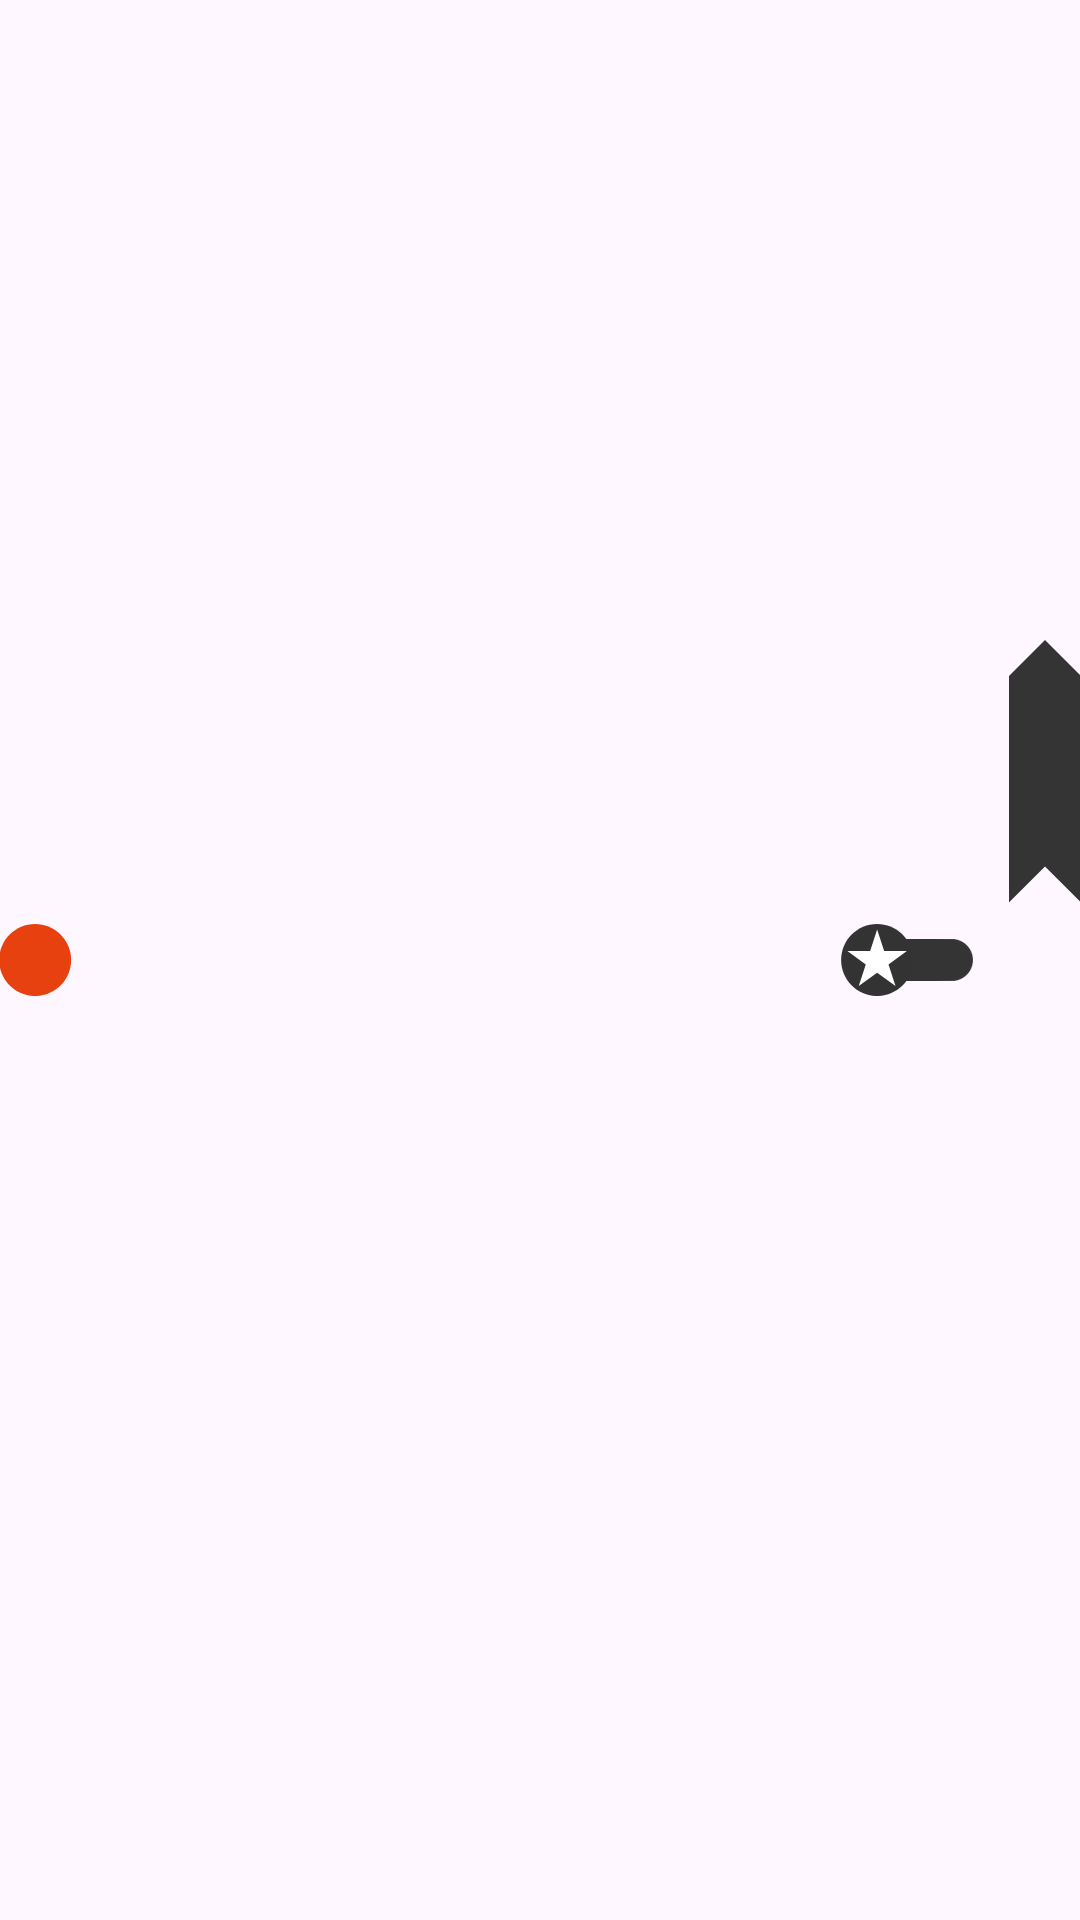

The Android layout XML behind this screen, and the referenced resources:
<!-- AndroidManifest.xml: application theme Theme.KaizenSports -->
<!-- res/layout/viewholder_sports_title.xml -->
<?xml version="1.0" encoding="utf-8"?>
<LinearLayout xmlns:android="http://schemas.android.com/apk/res/android"
    xmlns:app="http://schemas.android.com/apk/res-auto"
    xmlns:tools="http://schemas.android.com/tools"
    android:layout_width="match_parent"
    android:layout_height="32dp"
    android:gravity="center_vertical"
    android:orientation="horizontal"
    android:paddingHorizontal="@dimen/horizontal_margin_default">

    <ImageView
        android:id="@+id/sportsIcon"
        android:layout_width="24dp"
        android:layout_height="24dp"
        android:layout_marginEnd="8dp"
        android:importantForAccessibility="no"
        android:src="@drawable/ic_favorite_sport_selected"
        app:tint="@color/red" />

    <TextView
        android:id="@+id/sportsName"
        android:layout_width="0dp"
        android:layout_height="wrap_content"
        android:layout_marginStart="8dp"
        android:layout_weight="1"
        android:textSize="20sp"
        android:textStyle="bold"
        tools:text="Soccer" />

    <androidx.appcompat.widget.SwitchCompat
        android:id="@+id/favoriteSwitch"
        android:layout_width="wrap_content"
        android:layout_height="wrap_content"
        android:layout_marginHorizontal="8dp"
        android:thumb="@drawable/favorite_thumb_selector"
        app:thumbTint="@color/transparent"
        app:thumbTintMode="add"
        app:trackTint="@color/gray" />

    <ImageView
        android:id="@+id/collapseIcon"
        android:layout_width="wrap_content"
        android:layout_height="match_parent"
        android:importantForAccessibility="no"
        android:scaleType="centerCrop"
        android:src="@drawable/ic_sports_open" />
</LinearLayout>
<!-- resources referenced by this layout -->
<resources>
  <color name="gray">#343434</color>
  <color name="red">#e7410f</color>
  <color name="transparent">#00000000</color>
  <!-- drawable favorite_thumb_selector (drawable) -->
  <?xml version="1.0" encoding="utf-8"?>
  <selector xmlns:android="http://schemas.android.com/apk/res/android">
      <item android:state_checked="true" android:drawable="@drawable/ic_favorite_sport_selected" />
      <item android:state_checked="false" android:drawable="@drawable/ic_favorite_sport_unselected" />
      <item android:state_enabled="false" android:drawable="@drawable/ic_favorite_sport_unselected" />
      <item android:drawable="@drawable/ic_favorite_sport_selected" />
  </selector>
  <!-- drawable ic_favorite_sport_selected (drawable) -->
  <vector xmlns:android="http://schemas.android.com/apk/res/android" android:height="24dp" android:viewportHeight="360" android:viewportWidth="360" android:width="24dp">
        
      <path android:fillAlpha="0" android:fillColor="#ffffff" android:pathData="M0,0h360v360h-360z"/>
        
      <path android:fillColor="#0094FF" android:pathData="M180.65,0.14c99.36,0 179.99,80.64 179.99,179.99s-80.64,179.99 -179.99,179.99s-179.99,-80.64 -179.99,-179.99S81.3,0.14 180.65,0.14z"/>
        
      <path android:fillColor="#FFFFFF" android:pathData="M180.65,27.15L215.73,135.41L329.43,135.41L237.51,202.24L272.58,310.5L180.65,243.67L88.73,310.5L123.8,202.24L31.88,135.41L145.58,135.41Z"/>
      
  </vector>
  <!-- drawable ic_sports_open (drawable) -->
  <vector xmlns:android="http://schemas.android.com/apk/res/android" android:height="24dp" android:tint="#343434" android:viewportHeight="24" android:viewportWidth="24" android:width="24dp">
        
      <path android:fillColor="@android:color/white" android:pathData="M7.41,15.41L12,10.83l4.59,4.58L18,14l-6,-6 -6,6z"/>
      
  </vector>
  <style name="Theme.KaizenSports" parent="Base.Theme.KaizenSports" />
  <!-- drawable ic_favorite_sport_unselected (drawable) -->
  <vector xmlns:android="http://schemas.android.com/apk/res/android" android:height="24dp" android:viewportHeight="360" android:viewportWidth="360" android:width="24dp">
        
      <path android:fillAlpha="0" android:fillColor="#ffffff" android:pathData="M0,0h360v360h-360z"/>
        
      <path android:fillColor="#333333" android:pathData="M180.65,0.14c99.36,0 179.99,80.64 179.99,179.99s-80.64,179.99 -179.99,179.99s-179.99,-80.64 -179.99,-179.99S81.3,0.14 180.65,0.14z"/>
        
      <path android:fillColor="#FFFFFF" android:pathData="M180.65,27.15L215.73,135.41L329.43,135.41L237.51,202.24L272.58,310.5L180.65,243.67L88.73,310.5L123.8,202.24L31.88,135.41L145.58,135.41Z"/>
      
  </vector>
  <style name="Base.Theme.KaizenSports" parent="Theme.Material3.DayNight.NoActionBar">
          
          
      </style>
</resources>
